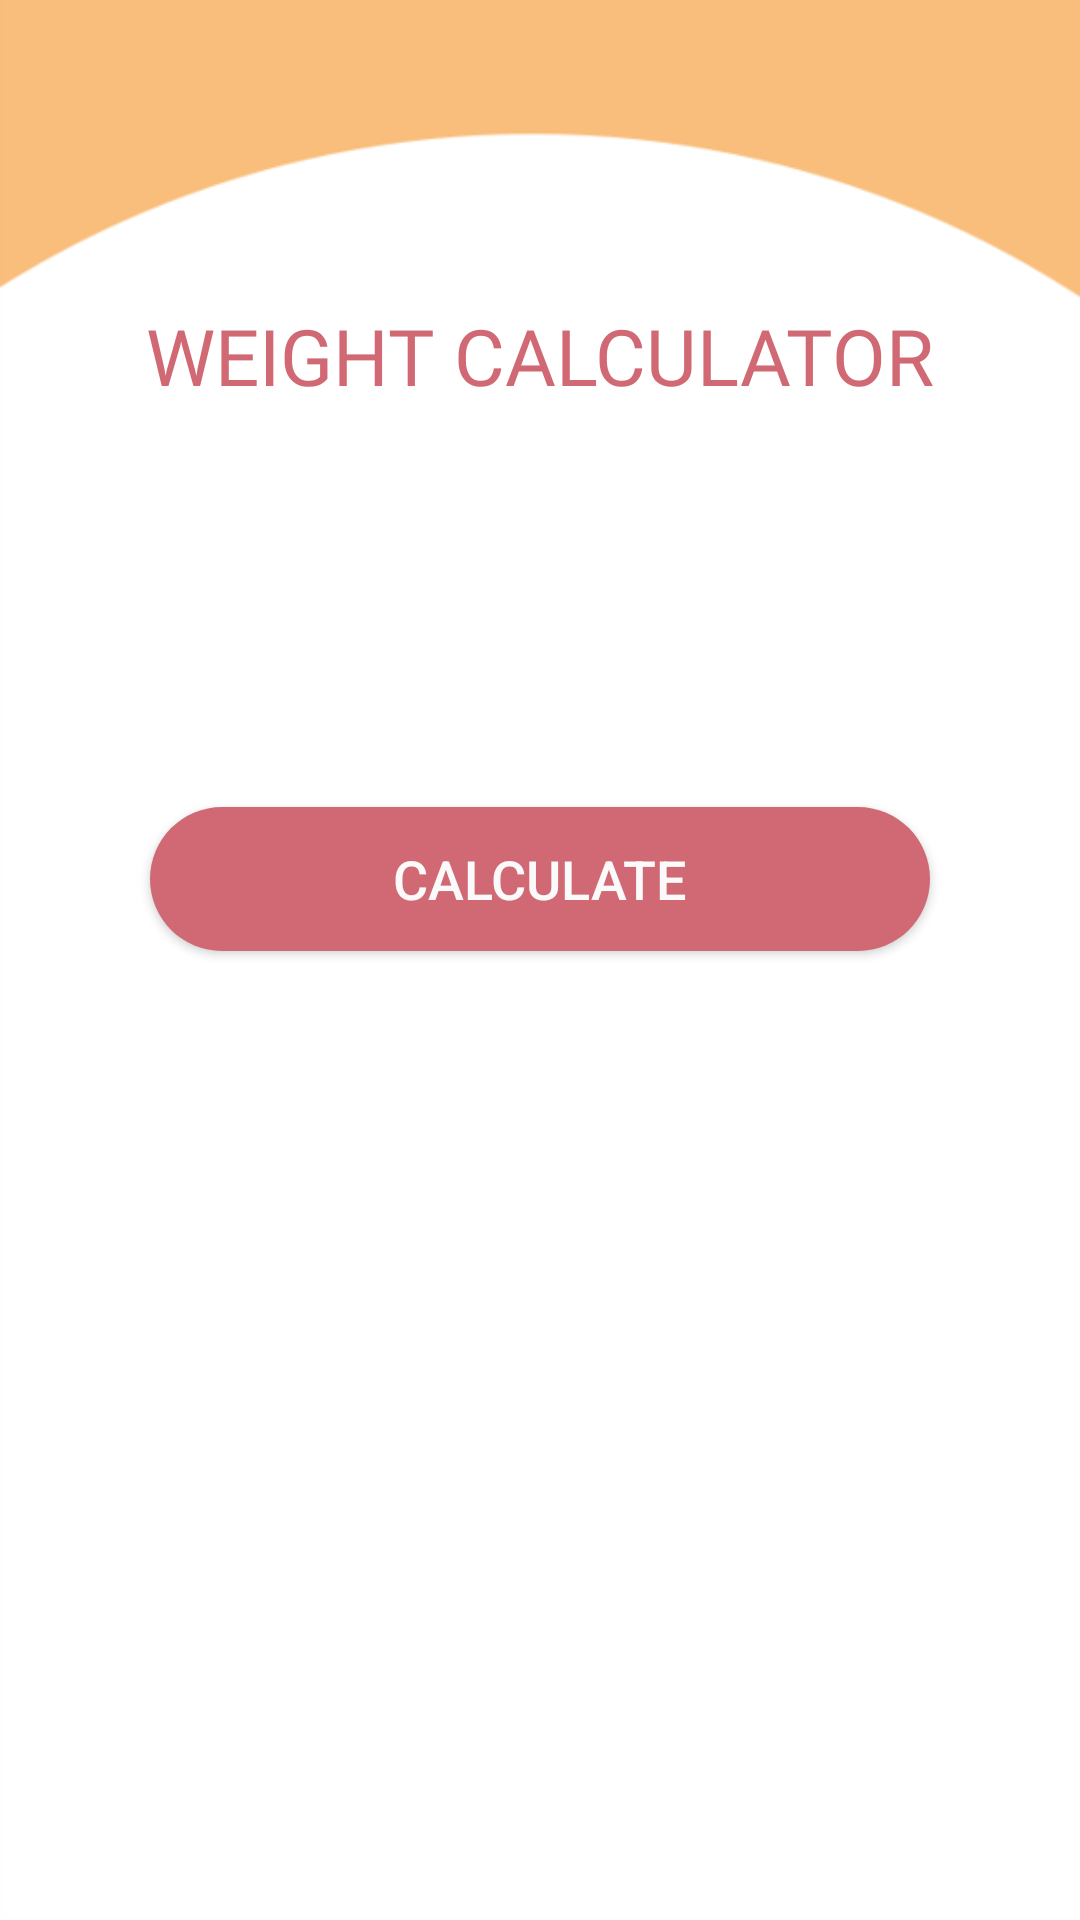

Here is an Android app screen rendered from its layout file. Give the layout XML and the strings, colors and styles it references.
<!-- AndroidManifest.xml: application theme AppTheme -->
<!-- res/layout/fragment_hlth_follow.xml -->
<?xml version="1.0" encoding="utf-8"?>

<androidx.constraintlayout.widget.ConstraintLayout xmlns:android="http://schemas.android.com/apk/res/android"
    xmlns:app="http://schemas.android.com/apk/res-auto"
    xmlns:tools="http://schemas.android.com/tools"
    android:layout_width="match_parent"
    android:layout_height="match_parent"
    android:background="@drawable/signbac"
    tools:context=".ui.FragmentHlthFollow">


    <TextView
        android:id="@+id/textView3"
        android:layout_width="wrap_content"
        android:layout_height="wrap_content"
        android:layout_marginVertical="25dp"
        android:layout_marginTop="8dp"
        android:fontFamily="@font/font"
        android:text="Weight Calculator"
        android:textAllCaps="true"
        android:textColor="@color/colorbuttom"
        android:textSize="26sp"
        app:layout_constraintEnd_toEndOf="@+id/imageView7"
        app:layout_constraintStart_toStartOf="@+id/imageView7"
        app:layout_constraintTop_toBottomOf="@+id/imageView7" />

    <Button
        android:id="@+id/btn"
        android:layout_width="match_parent"
        android:layout_height="wrap_content"
        android:layout_marginHorizontal="50dp"
        android:layout_marginStart="50dp"
        android:layout_marginTop="133dp"
        android:layout_marginEnd="50dp"
        android:background="@drawable/button"
        android:text="Calculate"
        android:textColor="#fafafa"
        android:textSize="18sp"
        app:layout_constraintEnd_toEndOf="parent"
        app:layout_constraintStart_toStartOf="parent"
        app:layout_constraintTop_toBottomOf="@+id/textView3" />

    <ImageView
        android:id="@+id/imageView7"
        android:layout_width="117dp"
        android:layout_height="76dp"
        android:src="@drawable/healthicon"
        app:layout_constraintEnd_toEndOf="parent"
        app:layout_constraintStart_toStartOf="parent"
        app:layout_constraintTop_toTopOf="parent" />


</androidx.constraintlayout.widget.ConstraintLayout>
<!-- resources referenced by this layout -->
<resources>
  <color name="colorbuttom">#D06974</color>
  <!-- drawable button (drawable-v24) -->
  <?xml version="1.0" encoding="utf-8"?>
  
  <shape xmlns:android="http://schemas.android.com/apk/res/android">
      <solid android:color="@color/colorbuttom" />
  <corners android:radius="70dp"/>
  </shape>
  <!-- drawable signbac: png bitmap (drawable-v24, 8593 bytes) -->
  <style name="AppTheme" parent="Theme.AppCompat.Light.NoActionBar">
          
          <item name="colorPrimary">@color/colorPrimary</item>
          <item name="colorPrimaryDark">@color/colorPrimaryDark</item>
          <item name="colorAccent">@color/colorAccent</item>
      </style>
  <color name="colorPrimary">#F9BE7C</color>
  <color name="colorPrimaryDark">#F9BE7C</color>
  <color name="colorAccent">#FFF8EB</color>
</resources>
